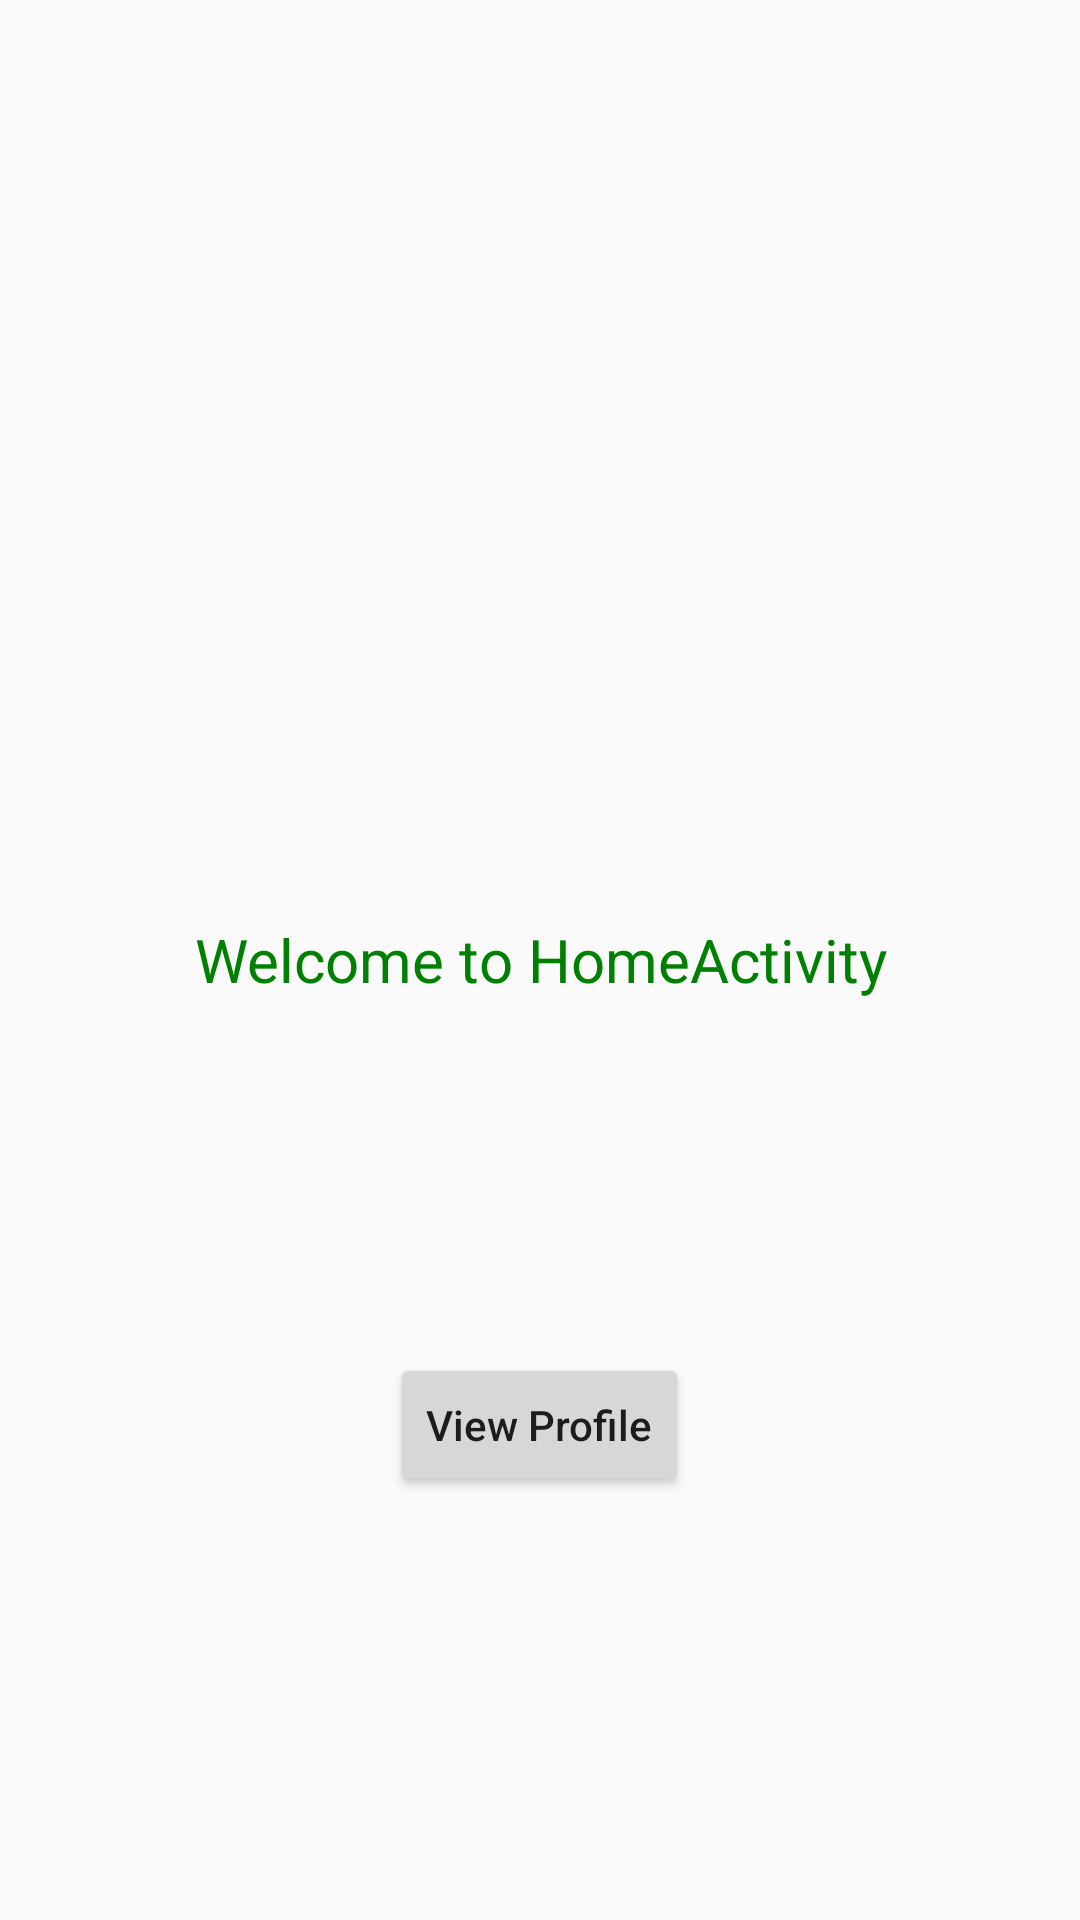

Write the Android layout XML for this screen, with the resource values it uses.
<!-- AndroidManifest.xml: application theme AppTheme -->
<!-- res/layout/activity_test.xml -->
<?xml version="1.0" encoding="utf-8"?>
<RelativeLayout xmlns:android="http://schemas.android.com/apk/res/android"
    xmlns:app="http://schemas.android.com/apk/res-auto"
    xmlns:tools="http://schemas.android.com/tools"
    android:layout_width="match_parent"
    android:layout_height="match_parent"
    tools:context="com.soumit.firebaseauthentication.Test">


    <TextView
        android:id="@+id/tv_test"
        android:layout_width="match_parent"
        android:layout_height="match_parent"
        android:layout_alignParentLeft="true"
        android:layout_alignParentStart="true"
        android:layout_alignParentTop="true"
        android:gravity="center"
        android:text="Welcome to HomeActivity"
        android:textColor="@color/Green"
        android:textSize="20sp"
        tools:ignore="MissingConstraints" />

    <Button
        android:id="@+id/btnLink"
        android:layout_width="wrap_content"
        android:layout_height="wrap_content"
        android:layout_alignParentBottom="true"
        android:layout_centerHorizontal="true"
        android:layout_marginBottom="141dp"
        android:text="View Profile"
        android:textAllCaps="false"
        tools:ignore="MissingConstraints"
        tools:layout_editor_absoluteX="133dp"
        tools:layout_editor_absoluteY="169dp" />

</RelativeLayout>
<!-- resources referenced by this layout -->
<resources>
  <color name="Green">#008000</color>
  <style name="AppTheme" parent="Theme.AppCompat.Light.DarkActionBar">
          
          <item name="colorPrimary">@color/colorPrimary</item>
          <item name="colorPrimaryDark">@color/colorPrimaryDark</item>
          <item name="colorAccent">@color/colorAccent</item>
      </style>
  <color name="colorPrimary">#3F51B5</color>
  <color name="colorPrimaryDark">#303F9F</color>
  <color name="colorAccent">#FF4081</color>
</resources>
